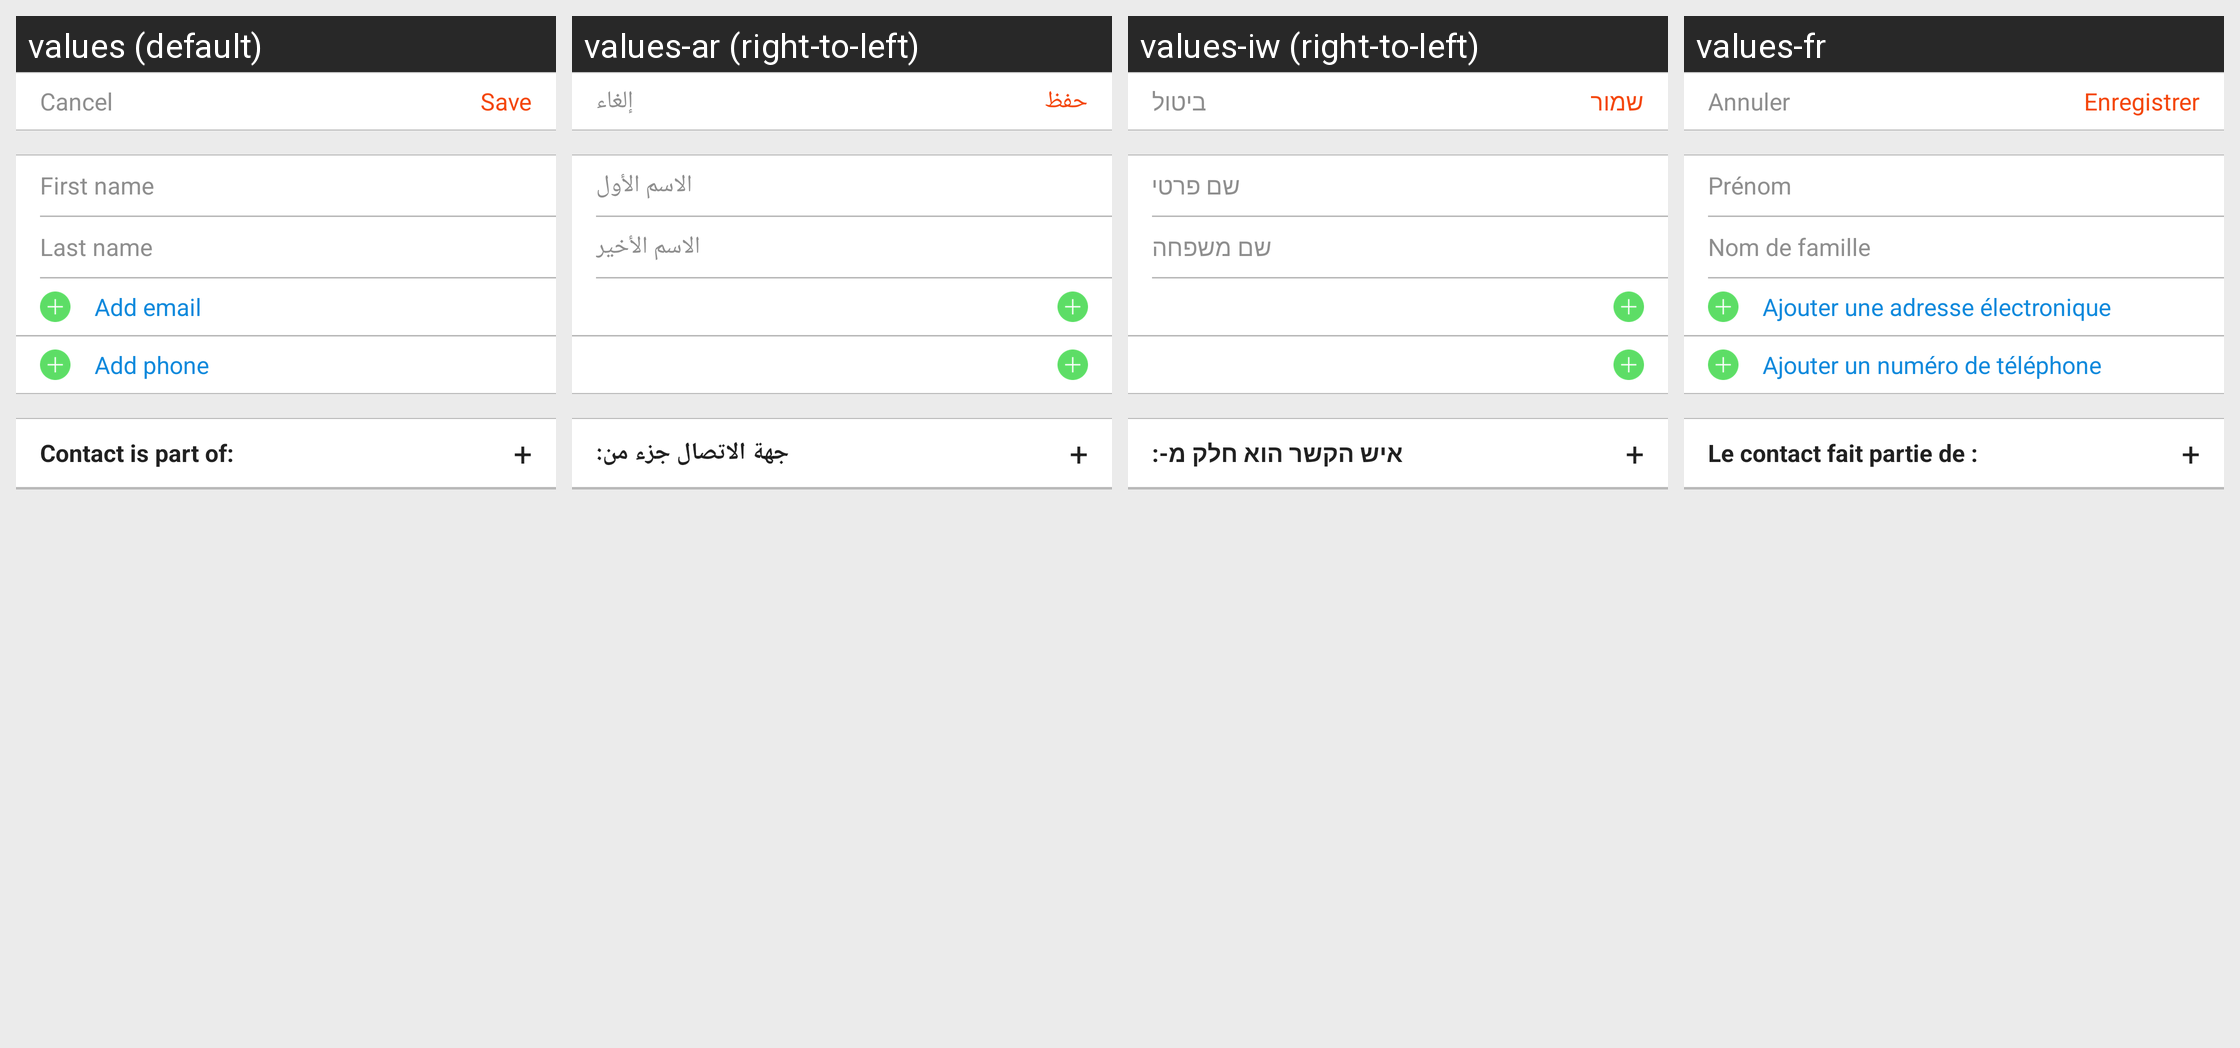

This grid shows one Android layout under several languages. Give, for every string resource on the screen, its name, the default text and each shown locale's text.
Android screen res/layout/fragment_contact_add_manual.xml rendered under 4 locales, left to right: values (default), values-ar (right-to-left), values-iw (right-to-left), values-fr. Device: Nexus 5 (rendered at 1080×1920; each locale shown at half size, 540×960, under a caption strip naming it); theme AppTheme.
Other locales in the repository, not shown: values-es, values-tr.
Strings drawn on this screen, with the default value and each locale's value (text and hints the layout hard-codes, and strings that could not be matched under every locale, appear in the picture but are not listed):

save
  values: Save
  values-ar: حفظ
  values-iw: שמור
  values-fr: Enregistrer

cancel
  values: Cancel
  values-ar: إلغاء
  values-iw: ביטול
  values-fr: Annuler

firstname
  values: First name
  values-ar: الاسم الأول
  values-iw: שם פרטי
  values-fr: Prénom

lastname
  values: Last name
  values-ar: الاسم الأخير
  values-iw: שם משפחה
  values-fr: Nom de famille

contact_is_part_of
  values: Contact is part of:
  values-ar: جهة الاتصال جزء من:
  values-iw: איש הקשר הוא חלק מ-:
  values-fr: Le contact fait partie de :

plus
  values: +
  values-ar: +
  values-iw: +
  values-fr: +
